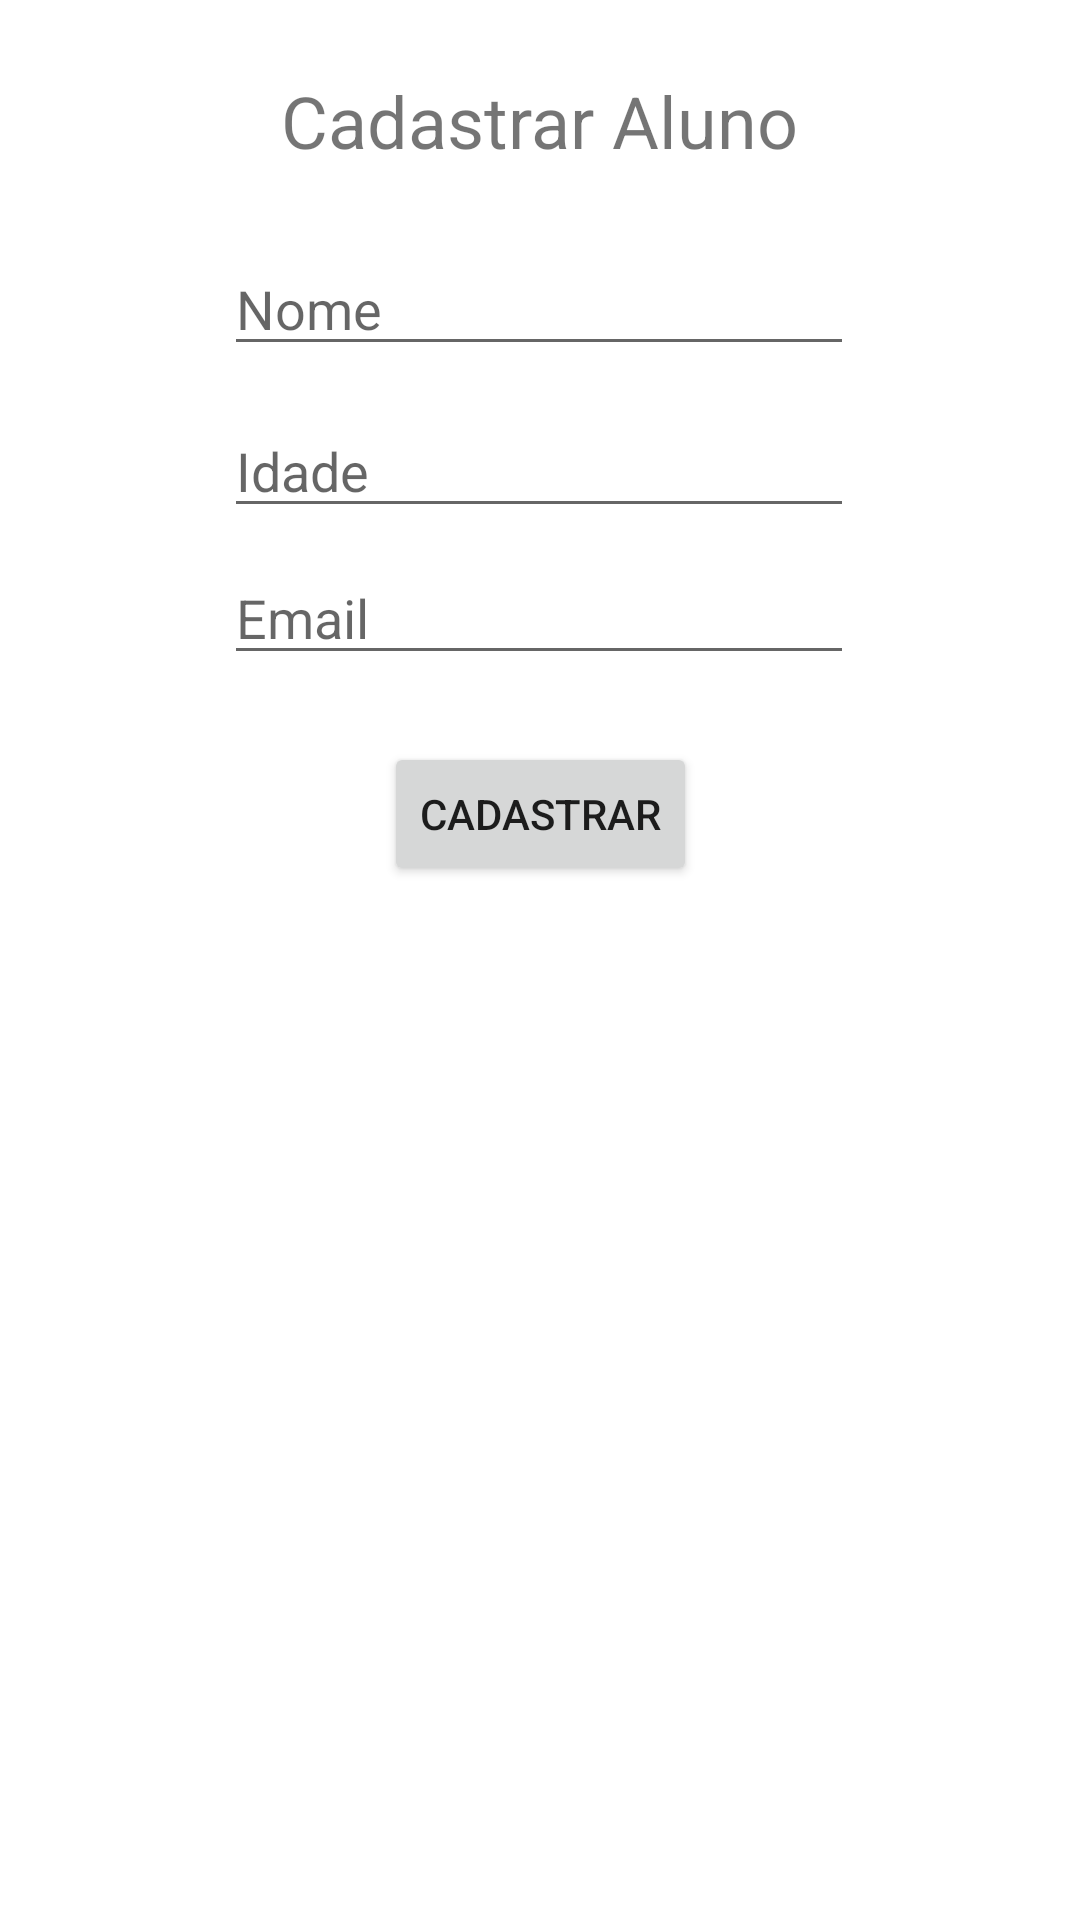

The Android layout XML behind this screen, and the referenced resources:
<!-- AndroidManifest.xml: application theme Theme.GestaoActivity -->
<!-- res/layout/activity_aluno.xml -->
<?xml version="1.0" encoding="utf-8"?>
<androidx.constraintlayout.widget.ConstraintLayout xmlns:android="http://schemas.android.com/apk/res/android"
    xmlns:app="http://schemas.android.com/apk/res-auto"
    xmlns:tools="http://schemas.android.com/tools"
    android:layout_width="match_parent"
    android:layout_height="match_parent"
    tools:context=".AlunoActivity">

    <TextView
        android:id="@+id/textView"
        android:layout_width="262dp"
        android:layout_height="37dp"
        android:text="Cadastrar Aluno"
        android:textAlignment="center"
        android:textSize="24sp"
        app:layout_constraintBottom_toBottomOf="parent"
        app:layout_constraintEnd_toEndOf="parent"
        app:layout_constraintHorizontal_bias="0.496"
        app:layout_constraintStart_toStartOf="parent"
        app:layout_constraintTop_toTopOf="parent"
        app:layout_constraintVertical_bias="0.04" />

    <EditText
        android:id="@+id/edNome"
        android:layout_width="wrap_content"
        android:layout_height="wrap_content"
        android:ems="10"
        android:hint="Nome"
        android:inputType="textPersonName"
        app:layout_constraintBottom_toBottomOf="parent"
        app:layout_constraintEnd_toEndOf="parent"
        app:layout_constraintHorizontal_bias="0.497"
        app:layout_constraintStart_toStartOf="parent"
        app:layout_constraintTop_toTopOf="parent"
        app:layout_constraintVertical_bias="0.135" />

    <EditText
        android:id="@+id/edIdade"
        android:layout_width="wrap_content"
        android:layout_height="wrap_content"
        android:ems="10"
        android:hint="Idade"
        android:inputType="textPersonName"
        app:layout_constraintBottom_toBottomOf="parent"
        app:layout_constraintEnd_toEndOf="parent"
        app:layout_constraintHorizontal_bias="0.497"
        app:layout_constraintStart_toStartOf="parent"
        app:layout_constraintTop_toTopOf="parent"
        app:layout_constraintVertical_bias="0.225" />

    <EditText
        android:id="@+id/edEmail"
        android:layout_width="wrap_content"
        android:layout_height="wrap_content"
        android:ems="10"
        android:hint="Email"
        android:inputType="textPersonName"
        app:layout_constraintBottom_toBottomOf="parent"
        app:layout_constraintEnd_toEndOf="parent"
        app:layout_constraintHorizontal_bias="0.497"
        app:layout_constraintStart_toStartOf="parent"
        app:layout_constraintTop_toTopOf="parent"
        app:layout_constraintVertical_bias="0.307" />

    <Button
        android:id="@+id/btCadastrar"
        android:layout_width="wrap_content"
        android:layout_height="wrap_content"
        android:text="Cadastrar"
        app:layout_constraintBottom_toBottomOf="parent"
        app:layout_constraintEnd_toEndOf="parent"
        app:layout_constraintStart_toStartOf="parent"
        app:layout_constraintTop_toTopOf="parent"
        app:layout_constraintVertical_bias="0.418" />

    <ListView
        android:id="@+id/listView"
        android:layout_width="389dp"
        android:layout_height="377dp"
        app:layout_constraintBottom_toBottomOf="parent"
        app:layout_constraintEnd_toEndOf="parent"
        app:layout_constraintStart_toStartOf="parent" />
</androidx.constraintlayout.widget.ConstraintLayout>
<!-- resources referenced by this layout -->
<resources>
  <style name="Theme.GestaoActivity" parent="Theme.MaterialComponents.DayNight.DarkActionBar">
          
          <item name="colorPrimary">@color/purple_500</item>
          <item name="colorPrimaryVariant">@color/purple_700</item>
          <item name="colorOnPrimary">@color/white</item>
          
          <item name="colorSecondary">@color/teal_200</item>
          <item name="colorSecondaryVariant">@color/teal_700</item>
          <item name="colorOnSecondary">@color/black</item>
          
          <item name="android:statusBarColor" tools:targetApi="l">?attr/colorPrimaryVariant</item>
          
      </style>
  <!-- not gathered from this repository: default colours our renderer supplied (Android Studio template values) -->
  <color name="purple_500">#FF6200EE</color>
  <color name="purple_700">#FF3700B3</color>
  <color name="teal_200">#FF03DAC5</color>
  <color name="teal_700">#FF018786</color>
  <color name="black">#FF000000</color>
  <color name="white">#FFFFFFFF</color>
</resources>
